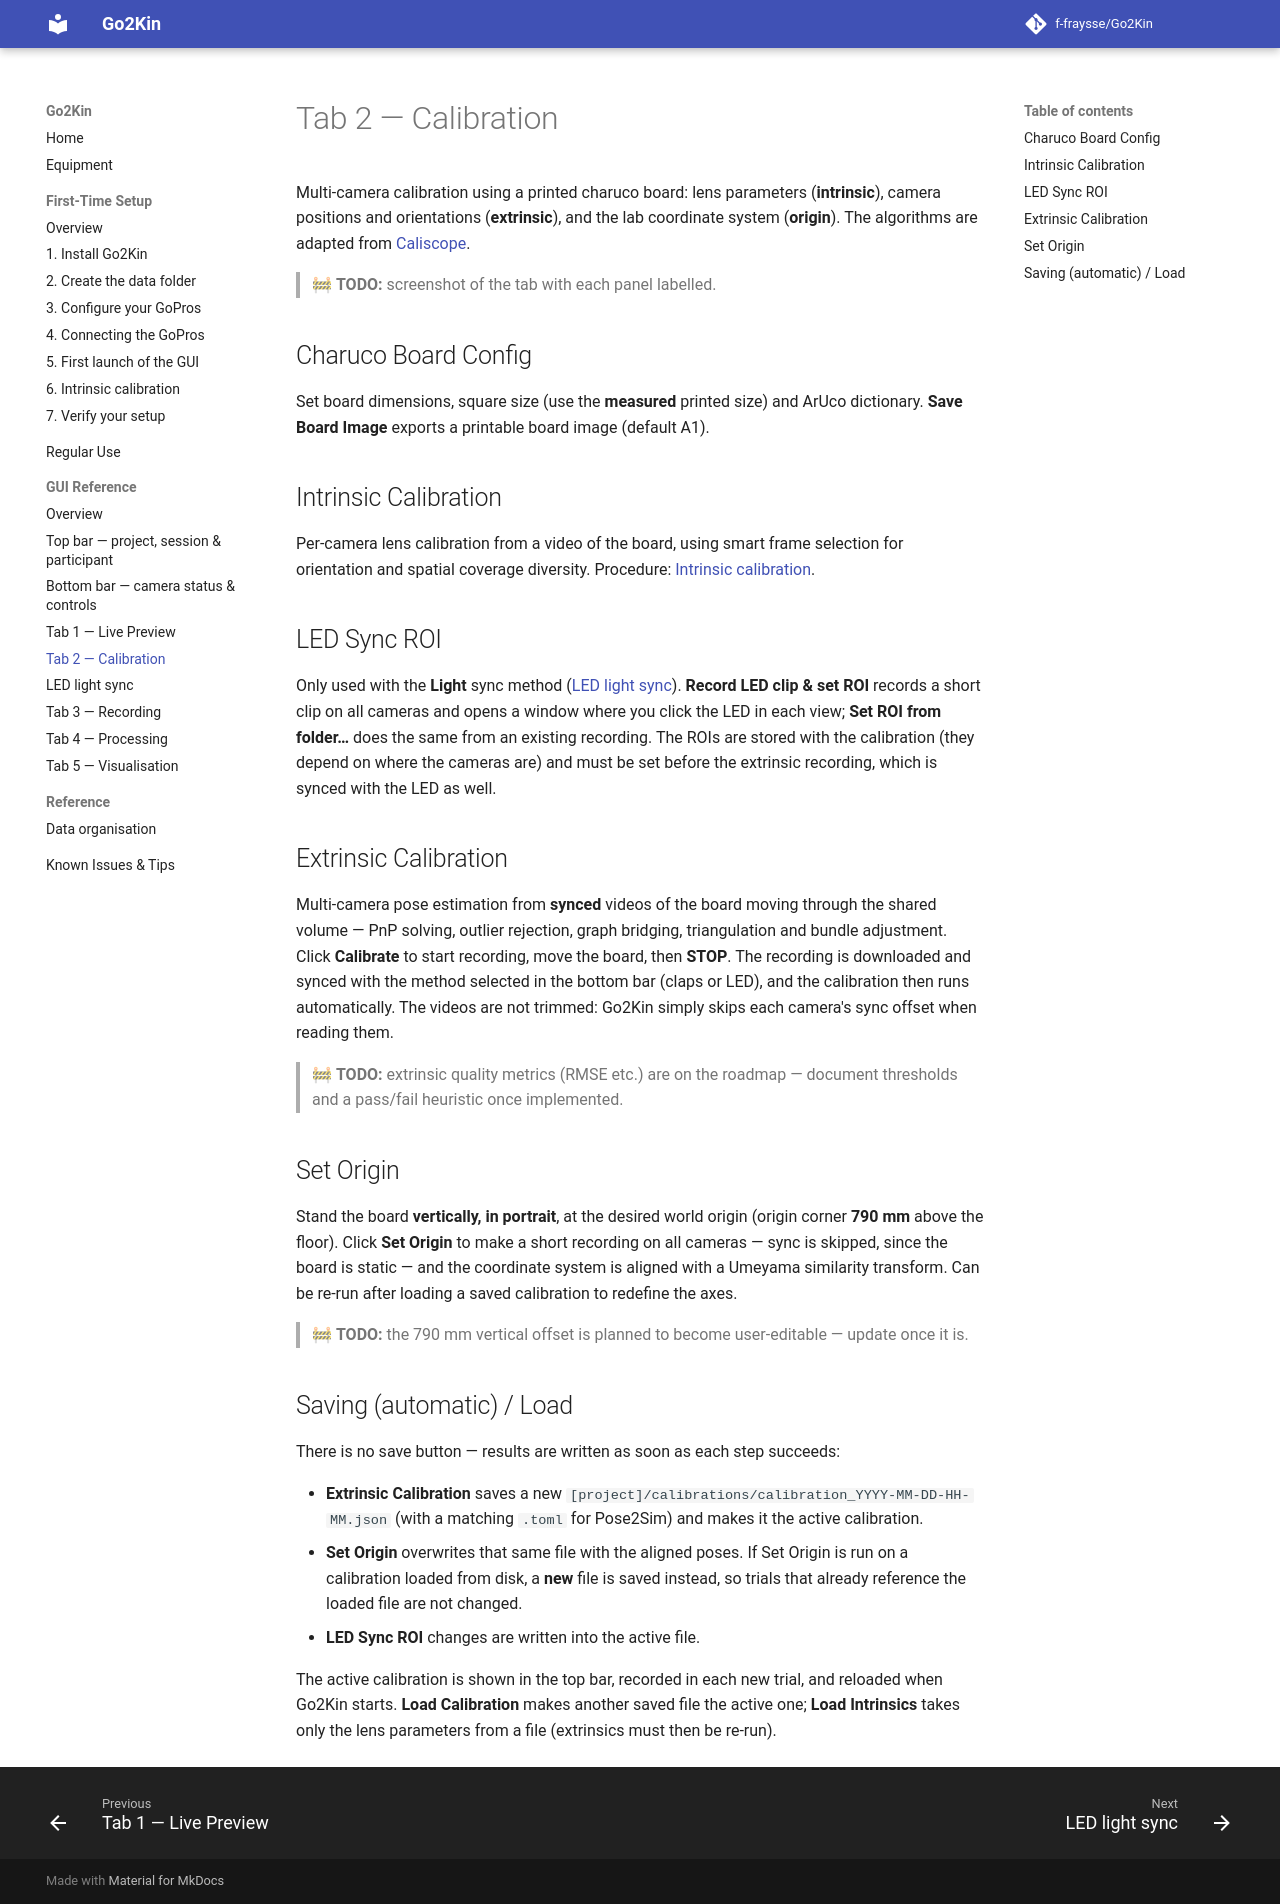

repository: f-fraysse/Go2Kin · page: gui/calibration-tab/index.html · generator: mkdocs

# Tab 2 — Calibration

Multi-camera calibration using a printed charuco board: lens parameters (**intrinsic**),
camera positions and orientations (**extrinsic**), and the lab coordinate system
(**origin**). The algorithms are adapted from
[Caliscope](https://github.com/mprib/caliscope).

> 🚧 **TODO:** screenshot of the tab with each panel labelled.

## Charuco Board Config

Set board dimensions, square size (use the **measured** printed size) and ArUco
dictionary. **Save Board Image** exports a printable board image (default A1).

## Intrinsic Calibration

Per-camera lens calibration from a video of the board, using smart frame selection for
orientation and spatial coverage diversity. Procedure:
[Intrinsic calibration](../first-time-setup/06-intrinsic-calibration.md).

## LED Sync ROI

Only used with the **Light** sync method ([LED light sync](led-sync.md)). **Record LED clip
& set ROI** records a short clip on all cameras and opens a window where you click the LED
in each view; **Set ROI from folder…** does the same from an existing recording. The ROIs are
stored with the calibration (they depend on where the cameras are) and must be set before the
extrinsic recording, which is synced with the LED as well.

## Extrinsic Calibration

Multi-camera pose estimation from **synced** videos of the board moving through the
shared volume — PnP solving, outlier rejection, graph bridging, triangulation and bundle
adjustment. Click **Calibrate** to start recording, move the board, then **STOP**. The
recording is downloaded and synced with the method selected in the bottom bar (claps or
LED), and the calibration then runs automatically. The videos are not trimmed: Go2Kin
simply skips each camera's sync offset when reading them.

> 🚧 **TODO:** extrinsic quality metrics (RMSE etc.) are on the roadmap — document thresholds and a pass/fail heuristic once implemented.

## Set Origin

Stand the board **vertically, in portrait**, at the desired world origin (origin corner
**790 mm** above the floor). Click **Set Origin** to make a short recording on all cameras —
sync is skipped, since the board is static — and the coordinate system is aligned with a
Umeyama similarity transform. Can be re-run after loading a saved
calibration to redefine the axes.

> 🚧 **TODO:** the 790 mm vertical offset is planned to become user-editable — update once it is.

## Saving (automatic) / Load

There is no save button — results are written as soon as each step succeeds:

- **Extrinsic Calibration** saves a new `[project]/calibrations/calibration_YYYY-MM-DD-HH-MM.json`
  (with a matching `.toml` for Pose2Sim) and makes it the active calibration.
- **Set Origin** overwrites that same file with the aligned poses. If Set Origin is run on a
  calibration loaded from disk, a **new** file is saved instead, so trials that already reference
  the loaded file are not changed.
- **LED Sync ROI** changes are written into the active file.

The active calibration is shown in the top bar, recorded in each new trial, and reloaded when
Go2Kin starts. **Load Calibration** makes another saved file the active one; **Load Intrinsics**
takes only the lens parameters from a file (extrinsics must then be re-run).
